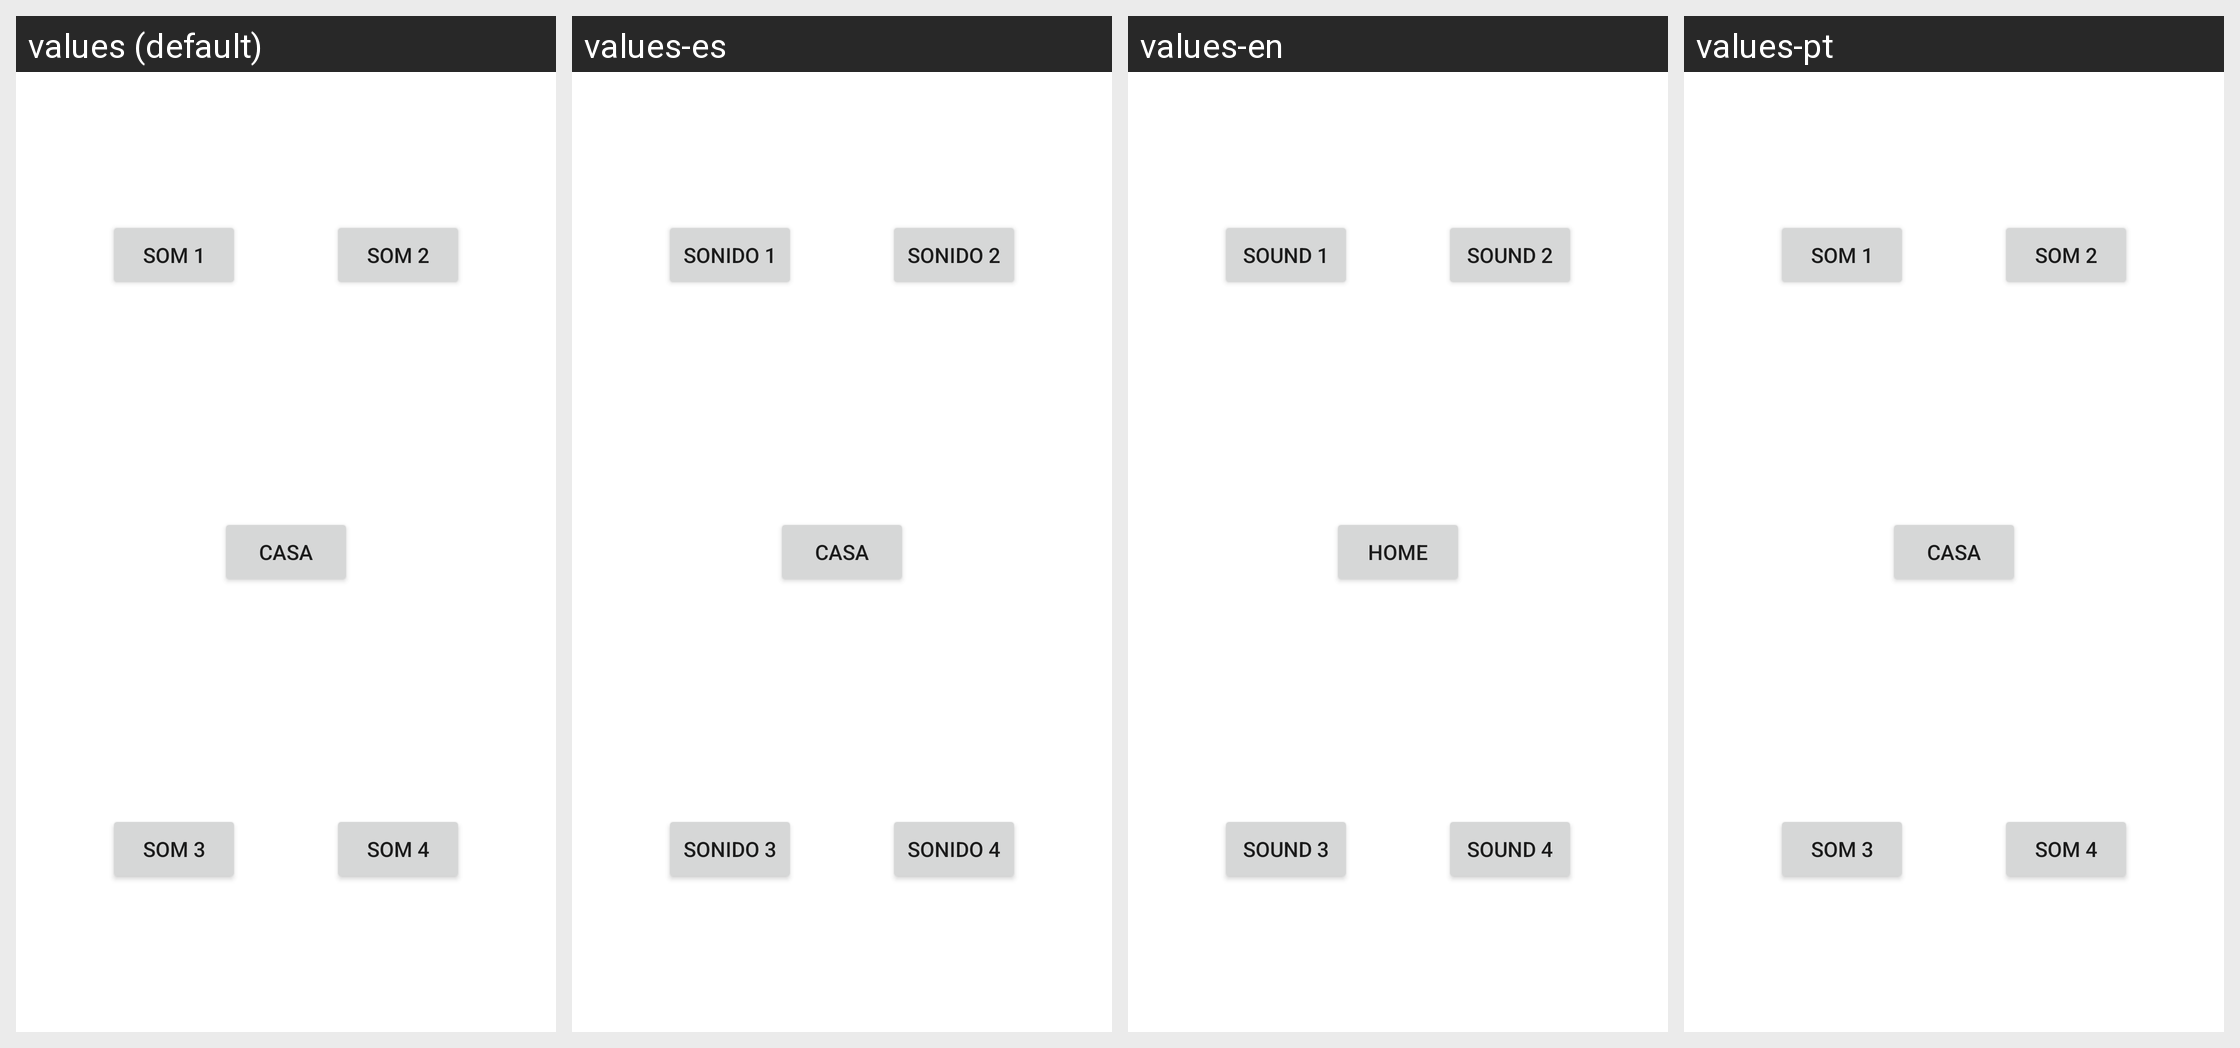

For this localized Android screen grid, give each drawn string resource with its value in every locale shown.
Android screen res/layout/activity_player_de_sons.xml rendered under 4 locales, left to right: values (default), values-es, values-en, values-pt. Device: Nexus 5 (rendered at 1080×1920; each locale shown at half size, 540×960, under a caption strip naming it); theme Theme.Terceiraapp.
Strings drawn on this screen, with the default value and each locale's value (text and hints the layout hard-codes, and strings that could not be matched under every locale, appear in the picture but are not listed):

som1
  values: Som 1
  values-es: Sonido 1
  values-en: Sound 1
  values-pt: Som 1

som2
  values: Som 2
  values-es: Sonido 2
  values-en: Sound 2
  values-pt: Som 2

som3
  values: Som 3
  values-es: Sonido 3
  values-en: Sound 3
  values-pt: Som 3

som4
  values: Som 4
  values-es: Sonido 4
  values-en: Sound 4
  values-pt: Som 4

home
  values: Casa
  values-es: Casa
  values-en: Home
  values-pt: Casa
